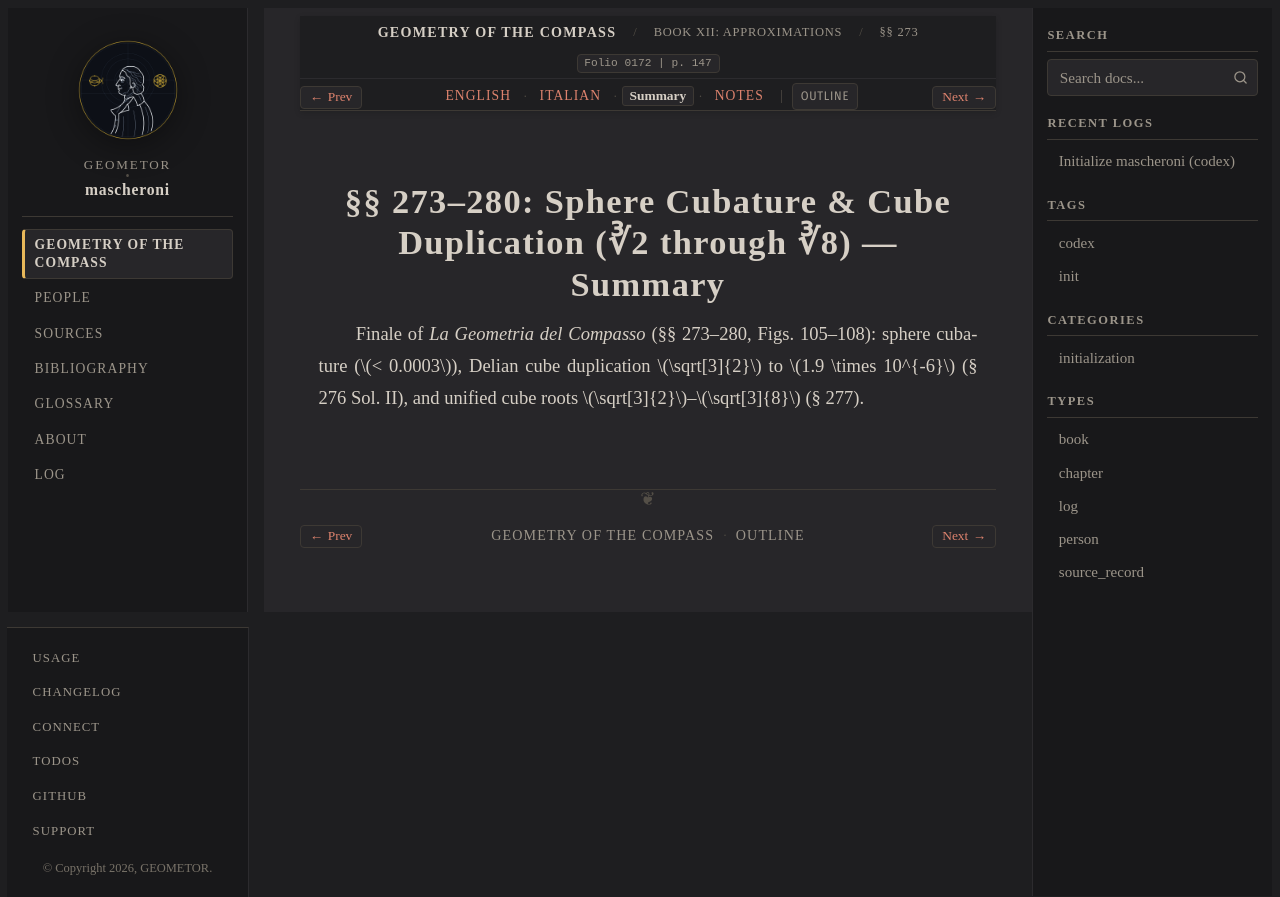

repository: geometor/mascheroni · page: geometria_del_compasso/12-book-12/05-sec-273-sphere-cube/summary.html · generator: sphinx

:order: 5
:layout: book
:title: §§ 273–280: Sphere Cubature & Cube Duplication (∛2 through ∛8) — Summary
:nav_title: §§ 273–280: Sphere & Cube ∛2–∛8
:breadcrumb_title: §§ 273–280: Sphere & Cube ∛2–∛8
:folio: 0172
:page: 147
:tracks: English: index | Italian: it | Summary: summary | Notes: notes

.. _mascheroni-12-book-12-05-sec-273-sphere-cube-summary:

========================================================================
§§ 273–280: Sphere Cubature & Cube Duplication (∛2 through ∛8) — Summary
========================================================================

.. folio:: 0172
   :page: 147

Finale of *La Geometria del Compasso* (§§ 273–280, Figs. 105–108): sphere cubature (:math:`< 0.0003`), Delian cube duplication :math:`\sqrt[3]{2}` to :math:`1.9 \times 10^{-6}` (§ 276 Sol. II), and unified cube roots :math:`\sqrt[3]{2}`–:math:`\sqrt[3]{8}` (§ 277).
